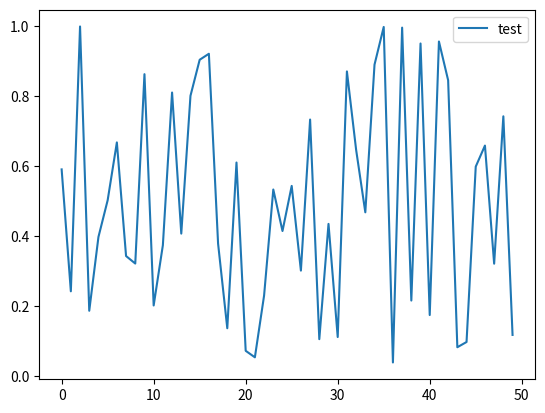

Source code (Python):
import matplotlib.pyplot as plt
import numpy as np
fig,ax=plt.subplots()
y1=[]
for i in range(50):
    a = np.random.uniform(1,0)
    y1.append(a)
    ax.cla()
    ax.plot(y1,label='test')
    ax.legend()
    plt.pause(0.1)
